Run: headless pygame with SDL's dummy video driver; simulated clock (each Clock.tick advances the game by its frame time, no real sleeping); random seed 0; keys injected as events and as key.get_pressed() state; no mouse input.
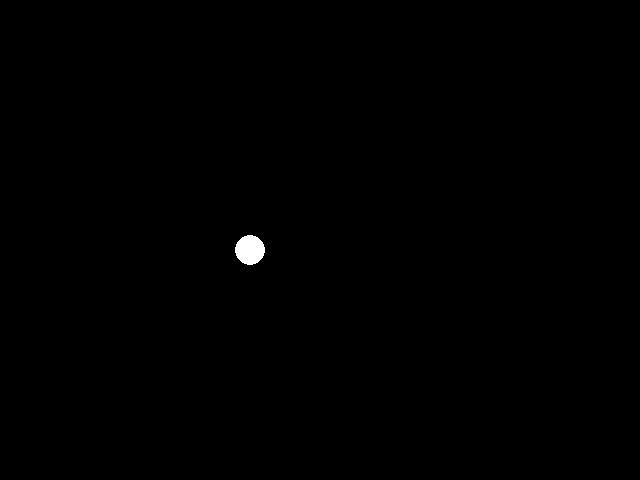
Frame 1 of 4 · flips 1–60 · no input
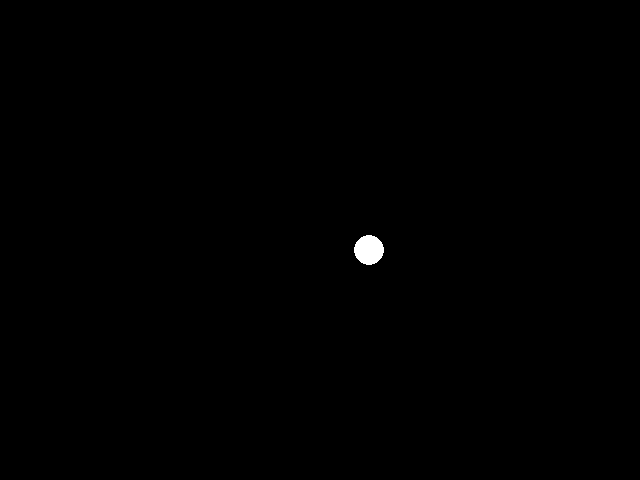
Frame 2 of 4 · flips 61–180 · tapped SPACE, RETURN · held RIGHT (→), D
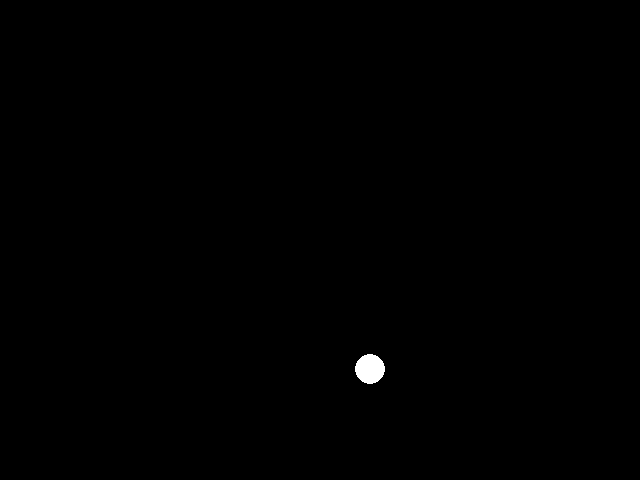
Frame 3 of 4 · flips 181–300 · held DOWN (↓), S
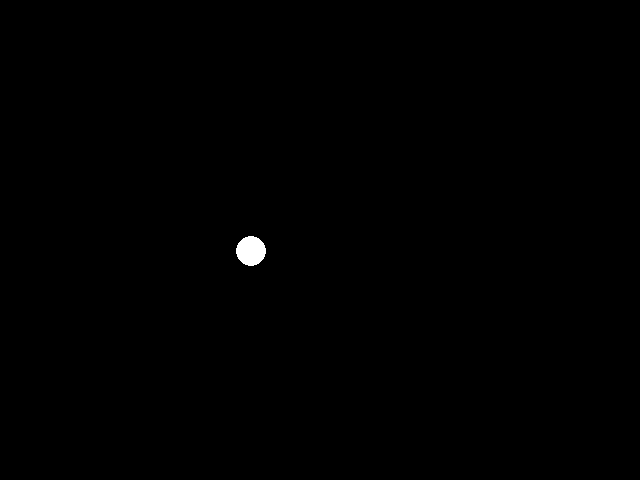
Frame 4 of 4 · flips 301–420 · held LEFT (←), A, UP (↑), W

The pygame program that drew these frames:

import pygame

pygame.init()
win = pygame.display.set_mode((640, 480))
pygame.display.set_caption("E321 Driver Vision")

x = 250
y = 250
radius = 15
vel = 1

run = True
while run:

    win.fill((0, 0, 0))
    pygame.draw.circle(win, (255, 255, 255), (int(x), int(y)), radius)

    for event in pygame.event.get():
        if event.type == pygame.QUIT:
            run = False

    # Movement
    userInput = pygame.key.get_pressed()
    if userInput[pygame.K_LEFT]:
        x -= vel
    if userInput[pygame.K_RIGHT]:
        x += vel
    if userInput[pygame.K_UP]:
        y -= vel
    if userInput[pygame.K_DOWN]:
        y += vel

    pygame.time.delay(10)
    pygame.display.update()
